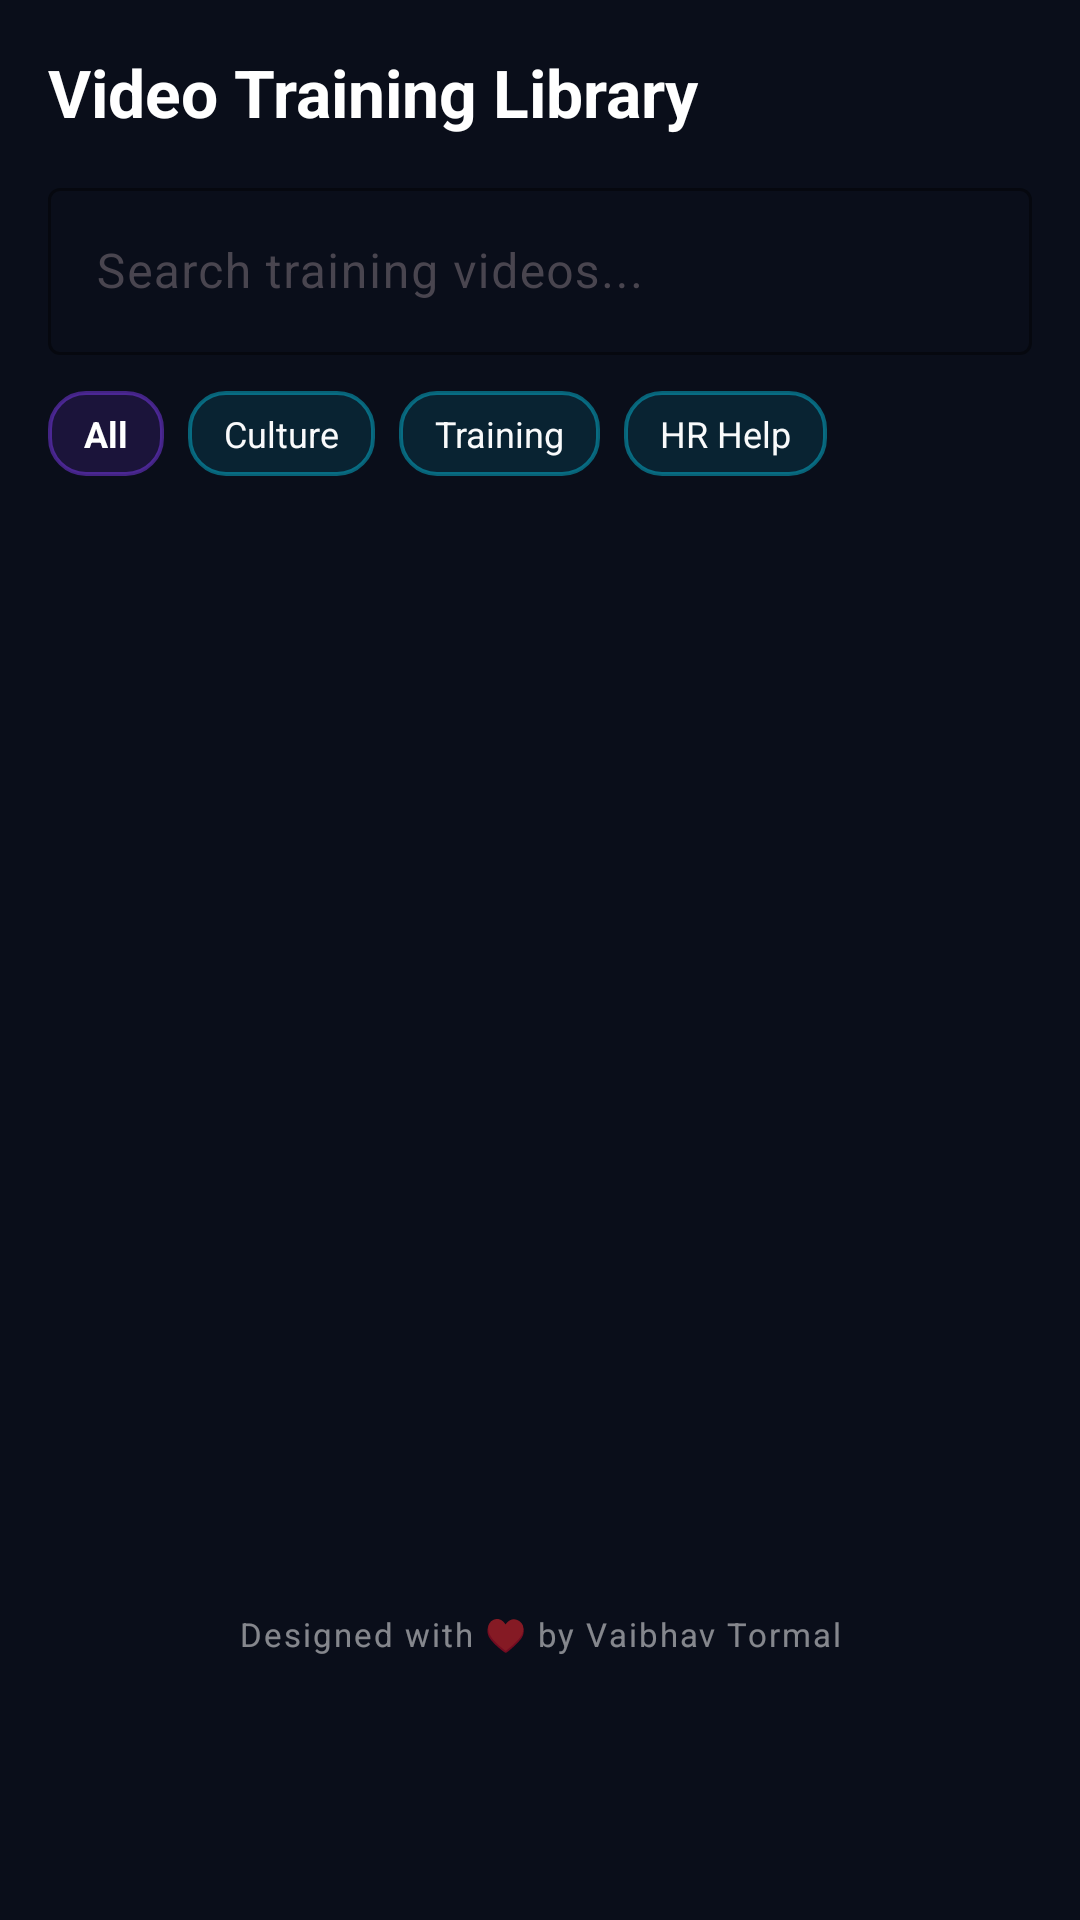

Layout XML and referenced resources for this Android screen:
<!-- AndroidManifest.xml: application theme Theme.HRApp -->
<!-- res/layout/fragment_learning.xml -->
<?xml version="1.0" encoding="utf-8"?>
<androidx.constraintlayout.widget.ConstraintLayout xmlns:android="http://schemas.android.com/apk/res/android"
    xmlns:app="http://schemas.android.com/apk/res-auto"
    xmlns:tools="http://schemas.android.com/tools"
    android:layout_width="match_parent"
    android:layout_height="match_parent"
    android:background="@color/bg_dark"
    android:padding="16dp">

    
    <TextView
        android:id="@+id/text_learn_title"
        android:layout_width="wrap_content"
        android:layout_height="wrap_content"
        android:text="Video Training Library"
        android:textColor="@color/white"
        android:textSize="22sp"
        android:textStyle="bold"
        app:layout_constraintStart_toStartOf="parent"
        app:layout_constraintTop_toTopOf="parent" />

    
    <androidx.cardview.widget.CardView
        android:id="@+id/card_player"
        android:layout_width="match_parent"
        android:layout_height="200dp"
        android:layout_marginTop="12dp"
        android:visibility="gone"
        app:cardCornerRadius="16dp"
        app:cardElevation="4dp"
        app:cardBackgroundColor="@color/surface_dark"
        app:layout_constraintTop_toBottomOf="@id/text_learn_title">

        <RelativeLayout
            android:layout_width="match_parent"
            android:layout_height="match_parent">

            <ImageView
                android:id="@+id/img_player_bg"
                android:layout_width="match_parent"
                android:layout_height="match_parent"
                android:scaleType="centerCrop"
                android:alpha="0.3"
                android:src="@drawable/ic_launcher_background" />

            
            <ImageView
                android:id="@+id/btn_close_player"
                android:layout_width="32dp"
                android:layout_height="32dp"
                android:layout_alignParentEnd="true"
                android:layout_margin="12dp"
                android:src="@drawable/ic_check_circle"
                app:tint="@color/white"
                android:rotation="45"
                android:clickable="true"
                android:focusable="true"/>

            
            <LinearLayout
                android:layout_width="wrap_content"
                android:layout_height="wrap_content"
                android:layout_centerInParent="true"
                android:gravity="center"
                android:orientation="horizontal">

                <ImageView
                    android:id="@+id/btn_play_pause_video"
                    android:layout_width="56dp"
                    android:layout_height="56dp"
                    android:src="@drawable/ic_play"
                    app:tint="@color/white"
                    android:clickable="true"
                    android:focusable="true" />
            </LinearLayout>

            
            <LinearLayout
                android:layout_width="match_parent"
                android:layout_height="wrap_content"
                android:layout_alignParentBottom="true"
                android:orientation="vertical"
                android:padding="8dp">

                <TextView
                    android:id="@+id/text_player_video_title"
                    android:layout_width="wrap_content"
                    android:layout_height="wrap_content"
                    android:layout_marginStart="8dp"
                    android:text="Playing: Company Values Video"
                    android:textColor="@color/white"
                    android:textSize="12sp"
                    android:textStyle="bold" />

                <SeekBar
                    android:id="@+id/player_seekbar"
                    android:layout_width="match_parent"
                    android:layout_height="wrap_content"
                    android:layout_marginTop="4dp"
                    android:progressTint="@color/primary_light"
                    android:thumbTint="@color/primary_light"
                    android:max="100"
                    android:progress="35" />

                <TextView
                    android:id="@+id/text_player_time"
                    android:layout_width="wrap_content"
                    android:layout_height="wrap_content"
                    android:layout_gravity="end"
                    android:layout_marginEnd="8dp"
                    android:text="01:45 / 05:00"
                    android:textColor="@color/text_sub_dark"
                    android:textSize="10sp" />
            </LinearLayout>
        </RelativeLayout>
    </androidx.cardview.widget.CardView>

    
    <com.google.android.material.textfield.TextInputLayout
        android:id="@+id/input_search_layout"
        style="@style/Widget.Material3.TextInputLayout.OutlinedBox"
        android:layout_width="match_parent"
        android:layout_height="wrap_content"
        android:layout_marginTop="12dp"
        android:hint="Search training videos..."
        app:hintTextColor="@color/primary_light"
        app:boxStrokeColor="@color/border_dark"
        app:startIconDrawable="@drawable/ic_search"
        app:startIconTint="@color/text_sub_dark"
        app:layout_constraintTop_toBottomOf="@id/card_player"
        app:layout_goneMarginTop="12dp">

        <com.google.android.material.textfield.TextInputEditText
            android:id="@+id/edit_search_videos"
            android:layout_width="match_parent"
            android:layout_height="wrap_content"
            android:textColor="@color/white"
            android:inputType="text" />
    </com.google.android.material.textfield.TextInputLayout>

    
    <LinearLayout
        android:id="@+id/layout_categories"
        android:layout_width="match_parent"
        android:layout_height="wrap_content"
        android:layout_marginTop="12dp"
        android:orientation="horizontal"
        app:layout_constraintTop_toBottomOf="@id/input_search_layout">

        <TextView
            android:id="@+id/chip_all"
            android:layout_width="wrap_content"
            android:layout_height="wrap_content"
            android:layout_marginEnd="8dp"
            android:background="@drawable/badge_role_admin"
            android:paddingStart="12dp"
            android:paddingTop="6dp"
            android:paddingEnd="12dp"
            android:paddingBottom="6dp"
            android:text="All"
            android:textColor="@color/white"
            android:textSize="12sp"
            android:textStyle="bold"
            android:clickable="true"
            android:focusable="true"/>

        <TextView
            android:id="@+id/chip_culture"
            android:layout_width="wrap_content"
            android:layout_height="wrap_content"
            android:layout_marginEnd="8dp"
            android:background="@drawable/badge_role_employee"
            android:paddingStart="12dp"
            android:paddingTop="6dp"
            android:paddingEnd="12dp"
            android:paddingBottom="6dp"
            android:text="Culture"
            android:textColor="@color/text_main_dark"
            android:textSize="12sp"
            android:clickable="true"
            android:focusable="true"/>

        <TextView
            android:id="@+id/chip_training"
            android:layout_width="wrap_content"
            android:layout_height="wrap_content"
            android:layout_marginEnd="8dp"
            android:background="@drawable/badge_role_employee"
            android:paddingStart="12dp"
            android:paddingTop="6dp"
            android:paddingEnd="12dp"
            android:paddingBottom="6dp"
            android:text="Training"
            android:textColor="@color/text_main_dark"
            android:textSize="12sp"
            android:clickable="true"
            android:focusable="true"/>

        <TextView
            android:id="@+id/chip_hr_help"
            android:layout_width="wrap_content"
            android:layout_height="wrap_content"
            android:background="@drawable/badge_role_employee"
            android:paddingStart="12dp"
            android:paddingTop="6dp"
            android:paddingEnd="12dp"
            android:paddingBottom="6dp"
            android:text="HR Help"
            android:textColor="@color/text_main_dark"
            android:textSize="12sp"
            android:clickable="true"
            android:focusable="true"/>
    </LinearLayout>

    
    <androidx.recyclerview.widget.RecyclerView
        android:id="@+id/recycler_learning_videos"
        android:layout_width="match_parent"
        android:layout_height="0dp"
        android:layout_marginTop="16dp"
        android:layout_marginBottom="8dp"
        app:layout_constraintBottom_toTopOf="@id/text_design_by"
        app:layout_constraintTop_toBottomOf="@id/layout_categories"
        tools:listitem="@layout/item_learning_video" />

    
    <TextView
        android:id="@+id/text_design_by"
        android:layout_width="wrap_content"
        android:layout_height="wrap_content"
        android:text="Designed with ♥ by Vaibhav Tormal"
        android:textSize="11sp"
        android:letterSpacing="0.06"
        android:textColor="#80FFFFFF"
        app:layout_constraintBottom_toBottomOf="parent"
        app:layout_constraintEnd_toEndOf="parent"
        app:layout_constraintStart_toStartOf="parent"
        android:layout_marginBottom="72dp"
    />

</androidx.constraintlayout.widget.ConstraintLayout>
<!-- res/layout/item_learning_video.xml (included above) -->
<?xml version="1.0" encoding="utf-8"?>
<androidx.cardview.widget.CardView xmlns:android="http://schemas.android.com/apk/res/android"
    xmlns:app="http://schemas.android.com/apk/res-auto"
    android:layout_width="match_parent"
    android:layout_height="wrap_content"
    android:layout_marginStart="4dp"
    android:layout_marginEnd="4dp"
    android:layout_marginBottom="12dp"
    app:cardCornerRadius="16dp"
    app:cardElevation="2dp"
    app:cardBackgroundColor="@color/surface_dark">

    <LinearLayout
        android:layout_width="match_parent"
        android:layout_height="wrap_content"
        android:gravity="center_vertical"
        android:orientation="horizontal"
        android:padding="16dp">

        
        <androidx.cardview.widget.CardView
            android:layout_width="72dp"
            android:layout_height="72dp"
            app:cardCornerRadius="12dp"
            app:cardElevation="0dp"
            app:cardBackgroundColor="#1AFFFFFF">
            <RelativeLayout
                android:layout_width="match_parent"
                android:layout_height="match_parent">
                <ImageView
                    android:id="@+id/img_item_thumbnail"
                    android:layout_width="match_parent"
                    android:layout_height="match_parent"
                    android:scaleType="centerCrop"
                    android:src="@drawable/card_gradient_overlay" />
                <ImageView
                    android:layout_width="24dp"
                    android:layout_height="24dp"
                    android:layout_centerInParent="true"
                    android:src="@drawable/ic_play"
                    app:tint="@color/white"
                    android:alpha="0.8" />
            </RelativeLayout>
        </androidx.cardview.widget.CardView>

        
        <LinearLayout
            android:layout_width="0dp"
            android:layout_height="wrap_content"
            android:layout_weight="1"
            android:layout_marginStart="16dp"
            android:orientation="vertical">

            <TextView
                android:id="@+id/text_item_video_title"
                android:layout_width="wrap_content"
                android:layout_height="wrap_content"
                android:text="Video Title Details"
                android:textColor="@color/white"
                android:textSize="14sp"
                android:textStyle="bold" />

            <TextView
                android:id="@+id/text_item_video_category"
                android:layout_width="wrap_content"
                android:layout_height="wrap_content"
                android:layout_marginTop="2dp"
                android:background="@drawable/badge_role_employee"
                android:paddingStart="6dp"
                android:paddingTop="2dp"
                android:paddingEnd="6dp"
                android:paddingBottom="2dp"
                android:text="Training"
                android:textColor="@color/text_sub_dark"
                android:textSize="9sp" />

            <TextView
                android:id="@+id/text_item_video_desc"
                android:layout_width="wrap_content"
                android:layout_height="wrap_content"
                android:layout_marginTop="4dp"
                android:ellipsize="end"
                android:maxLines="1"
                android:text="Short summary details of the company video content log."
                android:textColor="@color/text_sub_dark"
                android:textSize="11sp" />
        </LinearLayout>

    </LinearLayout>
</androidx.cardview.widget.CardView>
<!-- resources referenced by this layout -->
<resources>
  <color name="bg_dark">#0A0E1A</color>
  <color name="border_dark">#334155</color>
  <color name="primary_light">#BB86FC</color>
  <color name="surface_dark">#1E293B</color>
  <color name="text_main_dark">#F9FAFB</color>
  <color name="text_sub_dark">#9CA3AF</color>
  <color name="white">#FFFFFF</color>
  <!-- drawable badge_role_admin (drawable) -->
  <?xml version="1.0" encoding="utf-8"?>
  <shape xmlns:android="http://schemas.android.com/apk/res/android"
      android:shape="rectangle">
      <solid android:color="#267C3AED" /> 
      <corners android:radius="12dp" />
      <stroke android:width="1.2dp" android:color="#807C3AED" />
  </shape>
  <!-- drawable badge_role_employee (drawable) -->
  <?xml version="1.0" encoding="utf-8"?>
  <shape xmlns:android="http://schemas.android.com/apk/res/android"
      android:shape="rectangle">
      <solid android:color="#2006B6D4" /> 
      <corners android:radius="12dp" />
      <stroke android:width="1.2dp" android:color="#8006B6D4" />
  </shape>
  <!-- drawable card_gradient_overlay (drawable) -->
  <?xml version="1.0" encoding="utf-8"?>
  <shape xmlns:android="http://schemas.android.com/apk/res/android"
      android:shape="rectangle">
      <gradient
          android:angle="270"
          android:startColor="#00000000"
          android:endColor="#E60F172A" />
  </shape>
  <!-- drawable ic_launcher_background (drawable) -->
  <?xml version="1.0" encoding="utf-8"?>
  <vector xmlns:android="http://schemas.android.com/apk/res/android"
      android:width="108dp"
      android:height="108dp"
      android:viewportWidth="108"
      android:viewportHeight="108">
      
      <path
          android:fillColor="#0F172A"
          android:pathData="M0,0h108v108h-108z" />
  </vector>
  <style name="Theme.HRApp" parent="Base.Theme.HRApp" />
  <style name="Base.Theme.HRApp" parent="Theme.Material3.DayNight.NoActionBar">
          
          <item name="colorPrimary">@color/primary</item>
          <item name="colorPrimaryDark">@color/primary_dark</item>
          <item name="colorSecondary">@color/info_blue</item>
          
          <item name="android:windowBackground">@color/bg_dark</item>
          <item name="android:statusBarColor">@color/bg_dark</item>
          <item name="android:windowLightStatusBar">false</item>
      </style>
  <color name="primary">#6200EE</color>
  <color name="primary_dark">#3700B3</color>
  <color name="info_blue">#3B82F6</color>
</resources>
